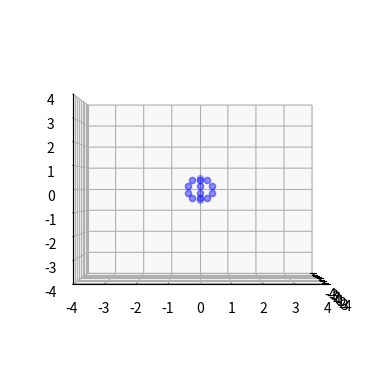

This chart was generated by the following Python code:
import numpy as np
import matplotlib.pyplot as plt
from mpl_toolkits.mplot3d import Axes3D


class Sphere:

    def __init__(self, centre, radius=1.0, semi=False):
        self.centre = centre
        self.radius = radius
        self.coordinates_list = []
        n = 7
        k = 3
        if not semi:
            k *= 2

        rho = np.linspace(0, np.pi * 2, n)[:-1]
        if semi:
            gamma = np.linspace(0, np.pi / 2, k)[1:]
        else:
            gamma = np.linspace(0, np.pi, k)[1:-1]

        # lower point
        x = centre[0]
        y = centre[1]
        z = centre[2] + radius
        self.coordinates_list.append(np.array([x, y, z]))

        # pi
        if not semi:
            z = centre[2] - radius
            self.coordinates_list.append(np.array([x, y, z]))

        for a in gamma:
            x = centre[0] + radius * np.cos(rho) * np.sin(a)
            y = centre[1] + radius * np.sin(rho) * np.sin(a)
            z = centre[2] + radius * np.cos(a)
            for i in range(n-1):
                self.coordinates_list.append(np.array([x[i], y[i], z]))

        self.scores = []

    def average_scores(self):
        if len(self.scores) > 0:
            return np.mean(self.scores)
        else:
            return 0


if __name__ == '__main__':
    s = Sphere(centre=[0, 0, 0], radius=0.5, semi=False)
    fig = plt.figure()
    ax = fig.add_subplot(111, projection='3d')
    ax.set_ylim(-4, 4)
    ax.set_xlim(-4, 4)
    ax.set_zlim(-4, 4)
    ax.view_init(elev=0., azim=0)
    for p in s.coordinates_list:
        ax.scatter(p[0], p[1], p[2], c='b', alpha=0.25)
    plt.show()
